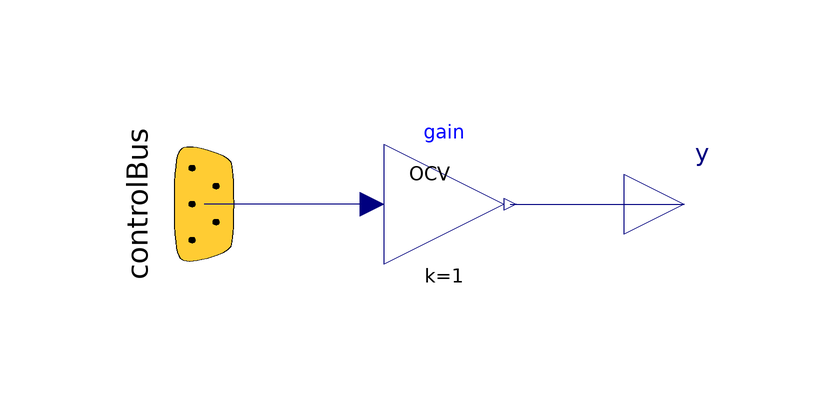

This picture is the connection diagram that the Modelica source below describes through its graphical annotations.

model OCVOut "Adaptor for reading the OCV of the battery from the ControlBus"
        extends Icons.AdaptorOut;
        Modelica.Blocks.Interfaces.RealOutput y "Current of the battery (Output)" annotation(Placement(transformation(extent = {{30, -10}, {50, 10}}, rotation = 0)));
        ElectricalEnergyStorage.Interfaces.ControlBus.Bus controlBus
          "This bus contains the voltage, the current and the temperature of the cell"
          annotation (Placement(transformation(
              origin={-40,0},
              extent={{-20,20},{20,-20}},
              rotation=270)));
      protected
        Modelica.Blocks.Math.Gain gain annotation(Placement(transformation(origin = {0, 0}, extent = {{10, 10}, {-10, -10}}, rotation = 180)));
      equation
        connect(gain.y, y) annotation(Line(points = {{11, 0}, {17, 0}, {40, 0}}, color = {0, 0, 127}));
        connect(gain.u, controlBus.OCV) annotation(Text(string = "%second", index = 1, extent = [6, 3; 6, 3], style(color = 0, rgbcolor = {0, 0, 0})), Line(points = {{-12, 0}, {-26, 0}, {-40, 0}}, color = {0, 0, 127}));
        annotation(Diagram(graphics));
      end OCVOut;